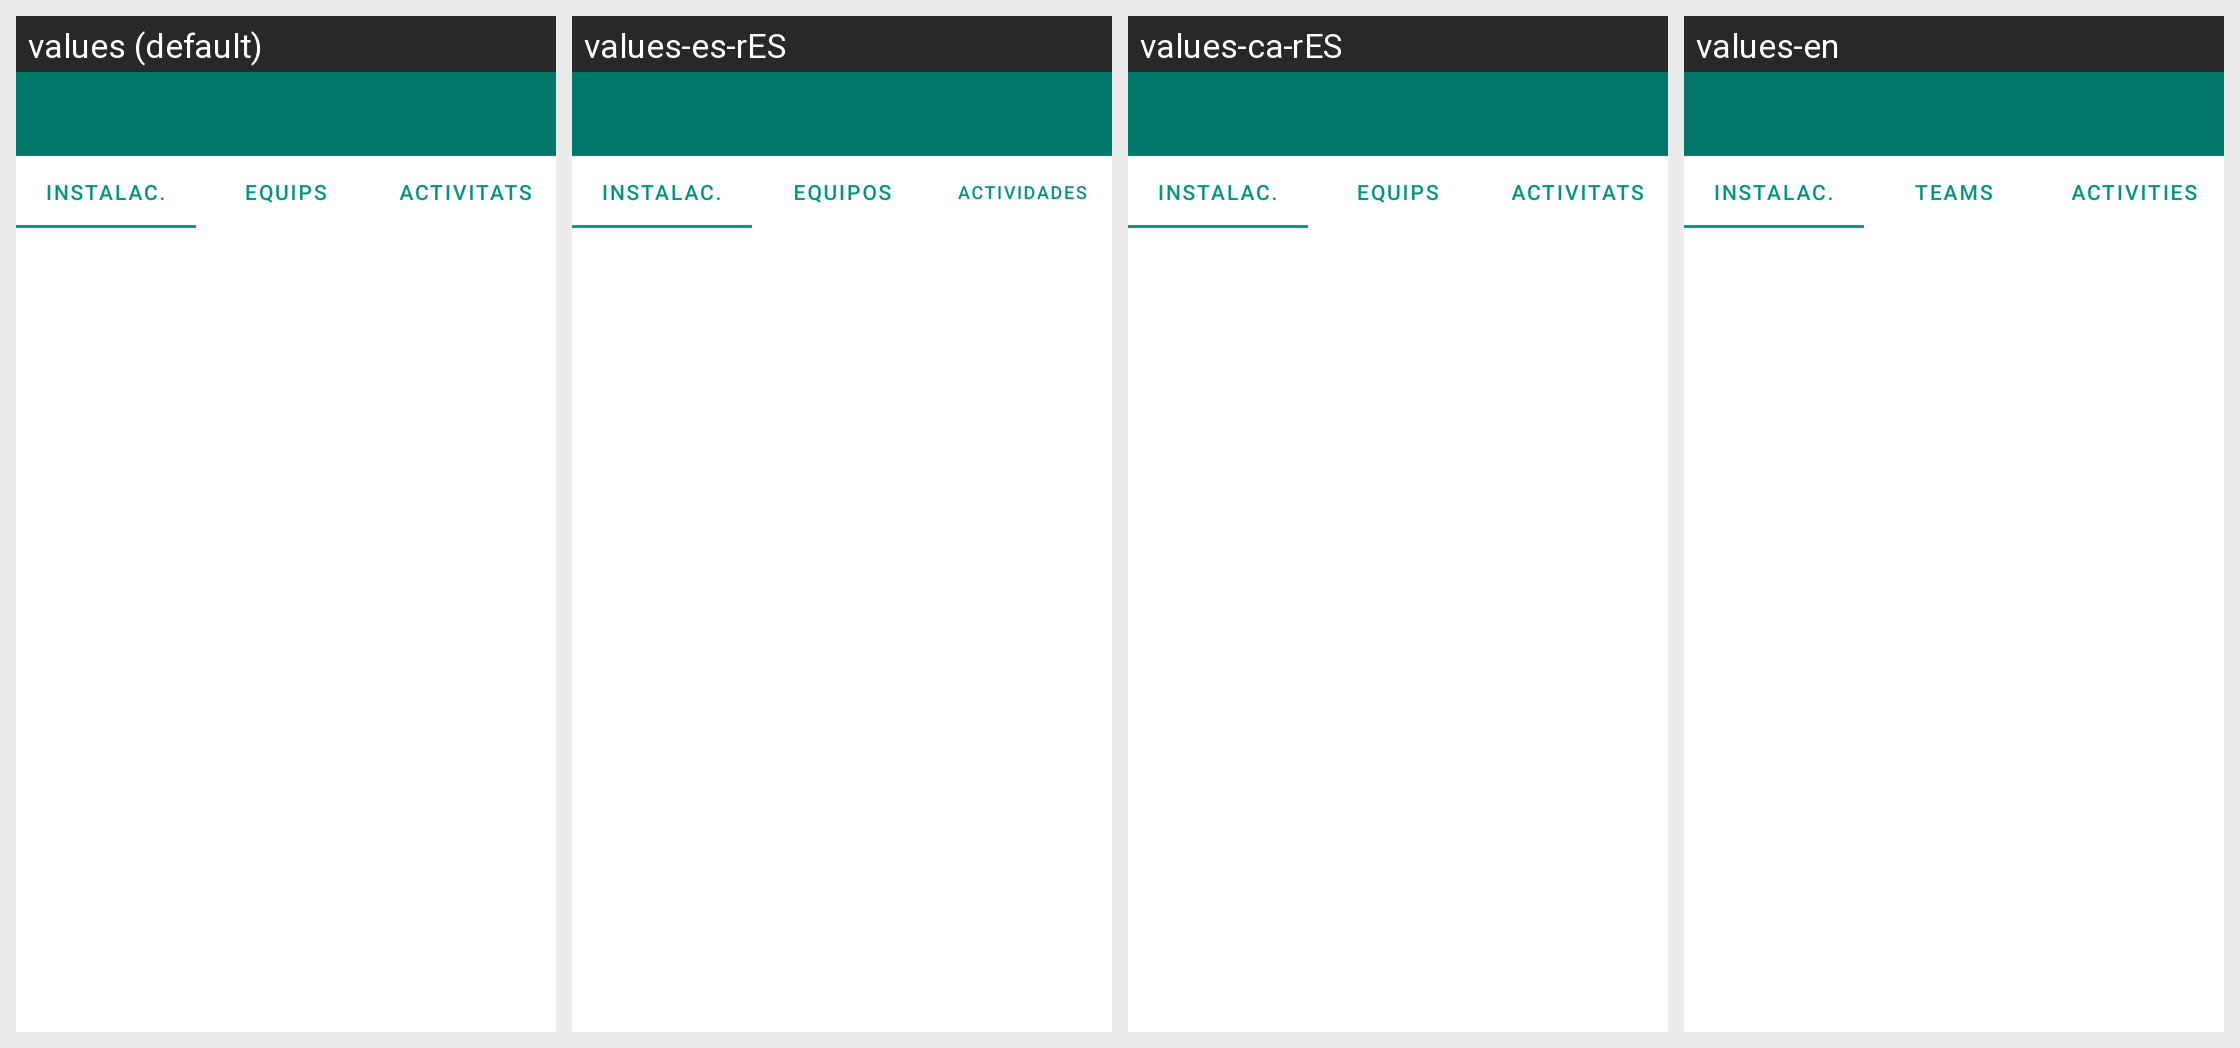

Here is an Android app screen in its default locale and in the app's own translations. Write out the translated-string differences for the strings that appear on this screen.
Android screen res/layout/activity_tab_items_entitat.xml rendered under 4 locales, left to right: values (default), values-es-rES, values-ca-rES, values-en. Device: Nexus 5 (rendered at 1080×1920; each locale shown at half size, 540×960, under a caption strip naming it); theme AppTheme.
Strings drawn on this screen, with the default value and each locale's value (text and hints the layout hard-codes, and strings that could not be matched under every locale, appear in the picture but are not listed):

tab_instalaciones
  values: Instalac.
  values-es-rES: Instalac.  [not translated; the default value is used]
  values-ca-rES: Instalac.  [not translated; the default value is used]
  values-en: Instalac.  [not translated; the default value is used]

tab_equipos
  values: Equips
  values-es-rES: Equipos
  values-ca-rES: Equips
  values-en: Teams

tab_actividades
  values: Activitats
  values-es-rES: Actividades
  values-ca-rES: Activitats
  values-en: Activities
